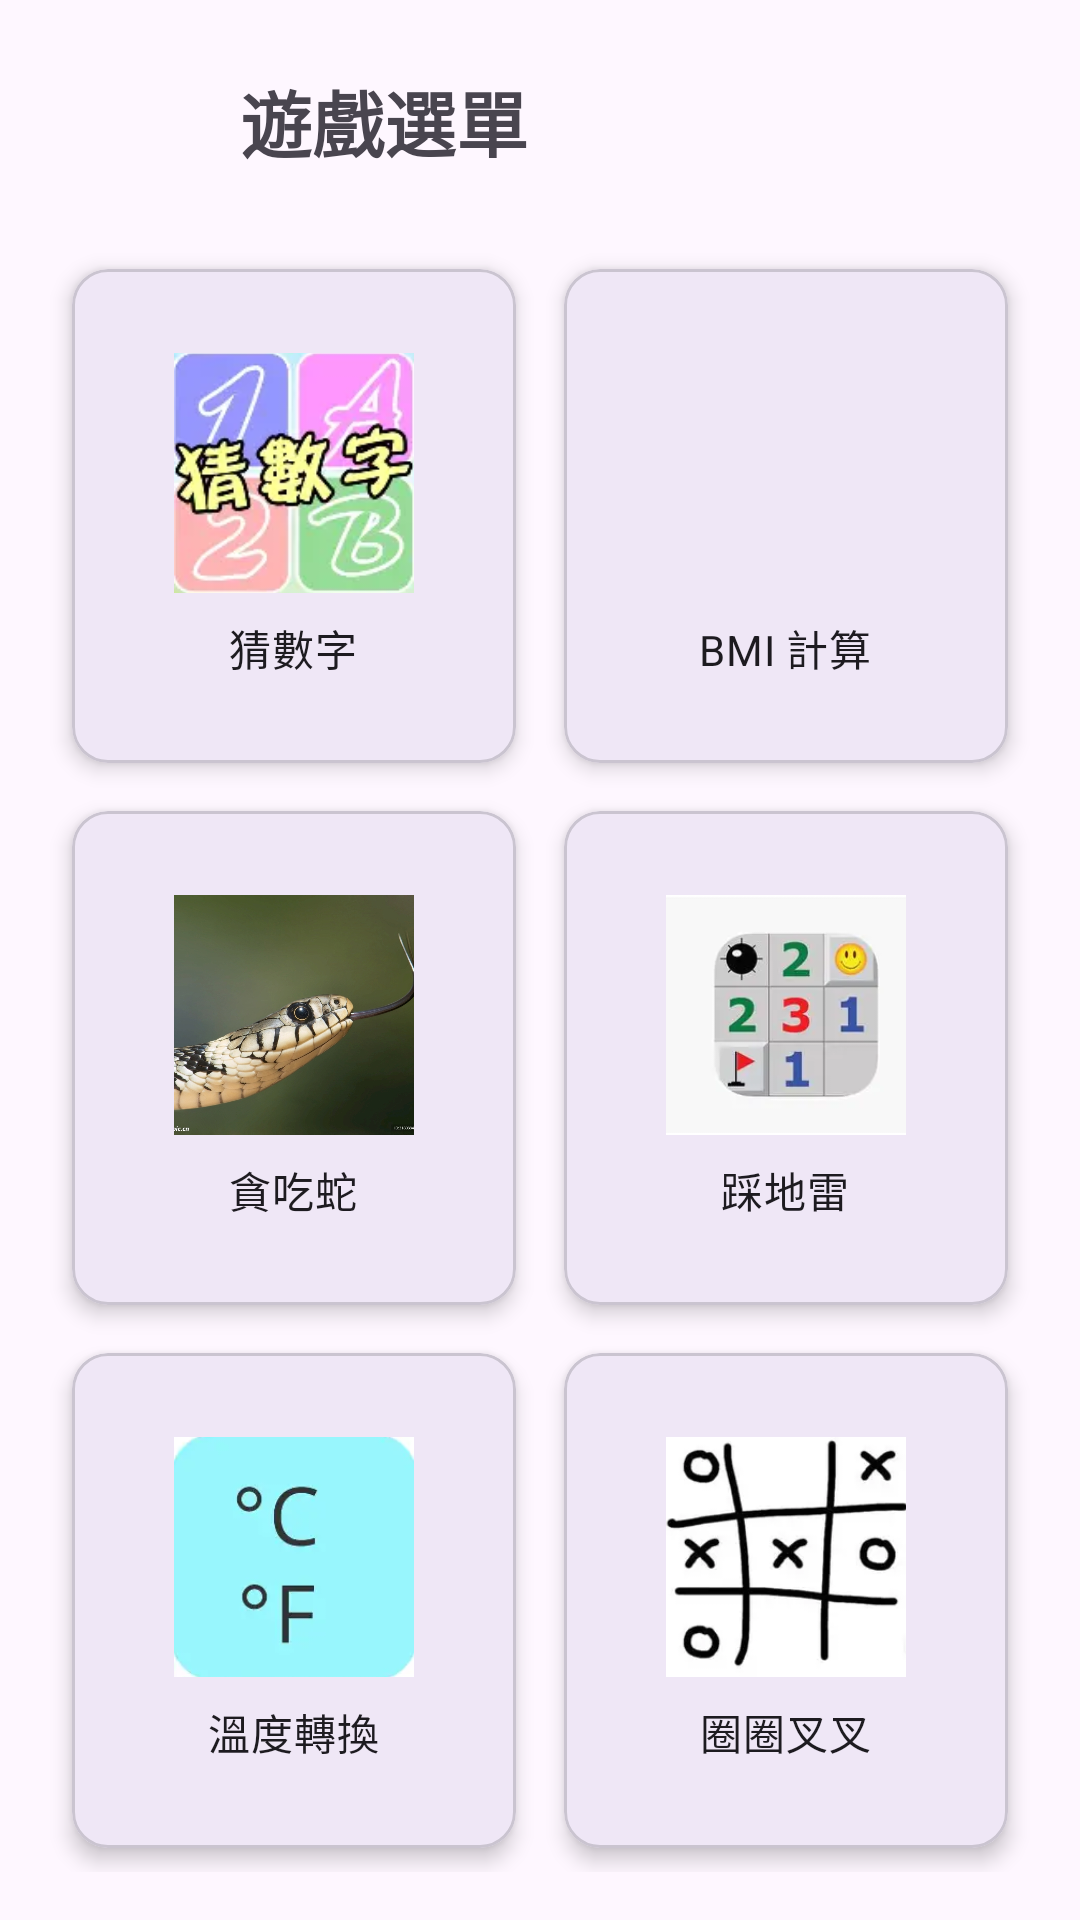

Write the Android layout XML for this screen, with the resource values it uses.
<!-- AndroidManifest.xml: application theme Theme.AccountRedirection -->
<!-- res/layout/button_game_main.xml -->
<?xml version="1.0" encoding="utf-8"?>
<androidx.constraintlayout.widget.ConstraintLayout xmlns:android="http://schemas.android.com/apk/res/android"
    xmlns:app="http://schemas.android.com/apk/res-auto"
    xmlns:tools="http://schemas.android.com/tools"
    android:layout_width="match_parent"
    android:layout_height="match_parent"
    android:padding="@dimen/spacing_medium"
    tools:context=".ImageButtonGame">

    
    <ImageButton
        android:id="@+id/btnBack"
        android:layout_width="@dimen/icon_button_size"
        android:layout_height="@dimen/icon_button_size"
        android:background="?attr/selectableItemBackgroundBorderless"
        android:contentDescription="@string/action_back"
        android:src="@drawable/ic_arrow_back"
        app:layout_constraintStart_toStartOf="parent"
        app:layout_constraintTop_toTopOf="parent" />

    
    <TextView
        android:id="@+id/tvMenuTitle"
        android:layout_width="wrap_content"
        android:layout_height="wrap_content"
        android:text="@string/game_menu_title"
        android:textSize="@dimen/text_size_headline"
        android:textStyle="bold"
        app:layout_constraintTop_toTopOf="@id/btnBack"
        app:layout_constraintBottom_toBottomOf="@id/btnBack"
        app:layout_constraintStart_toEndOf="@id/btnBack"
        android:layout_marginStart="@dimen/spacing_medium"/>

    
    <GridLayout
        android:layout_width="0dp"
        android:layout_height="0dp"
        android:layout_marginTop="@dimen/spacing_large"
        android:columnCount="2"
        android:rowCount="3"
        app:layout_constraintTop_toBottomOf="@id/tvMenuTitle"
        app:layout_constraintBottom_toBottomOf="parent"
        app:layout_constraintStart_toStartOf="parent"
        app:layout_constraintEnd_toEndOf="parent">

        
        <com.google.android.material.card.MaterialCardView
            android:id="@+id/imageButton1"
            android:layout_width="0dp"
            android:layout_height="0dp"
            android:layout_columnWeight="1"
            android:layout_rowWeight="1"
            android:layout_margin="@dimen/spacing_small"
            app:cardElevation="@dimen/card_elevation"
            android:clickable="true"
            android:focusable="true">

            <LinearLayout
                android:layout_width="match_parent"
                android:layout_height="match_parent"
                android:orientation="vertical"
                android:gravity="center">

                <ImageView
                    android:layout_width="80dp"
                    android:layout_height="80dp"
                    android:src="@drawable/gussnumberimage"
                    android:scaleType="centerCrop"/>

                <TextView
                    android:layout_width="wrap_content"
                    android:layout_height="wrap_content"
                    android:text="@string/game_guess_number"
                    android:layout_marginTop="@dimen/spacing_small"
                    android:textAppearance="?attr/textAppearanceBodyMedium"/>
            </LinearLayout>
        </com.google.android.material.card.MaterialCardView>

        
        <com.google.android.material.card.MaterialCardView
            android:id="@+id/imageButton2"
            android:layout_width="0dp"
            android:layout_height="0dp"
            android:layout_columnWeight="1"
            android:layout_rowWeight="1"
            android:layout_margin="@dimen/spacing_small"
            app:cardElevation="@dimen/card_elevation"
            android:clickable="true"
            android:focusable="true">

            <LinearLayout
                android:layout_width="match_parent"
                android:layout_height="match_parent"
                android:orientation="vertical"
                android:gravity="center">

                <ImageView
                    android:layout_width="80dp"
                    android:layout_height="80dp"
                    android:src="@drawable/bmi"
                    android:scaleType="centerCrop"/>

                <TextView
                    android:layout_width="wrap_content"
                    android:layout_height="wrap_content"
                    android:text="@string/game_bmi"
                    android:layout_marginTop="@dimen/spacing_small"
                    android:textAppearance="?attr/textAppearanceBodyMedium"/>
            </LinearLayout>
        </com.google.android.material.card.MaterialCardView>

        
        <com.google.android.material.card.MaterialCardView
            android:id="@+id/imageButton3"
            android:layout_width="0dp"
            android:layout_height="0dp"
            android:layout_columnWeight="1"
            android:layout_rowWeight="1"
            android:layout_margin="@dimen/spacing_small"
            app:cardElevation="@dimen/card_elevation"
            android:clickable="true"
            android:focusable="true">

            <LinearLayout
                android:layout_width="match_parent"
                android:layout_height="match_parent"
                android:orientation="vertical"
                android:gravity="center">

                <ImageView
                    android:layout_width="80dp"
                    android:layout_height="80dp"
                    android:src="@drawable/snakegame111"
                    android:scaleType="centerCrop"/>

                <TextView
                    android:layout_width="wrap_content"
                    android:layout_height="wrap_content"
                    android:text="@string/game_snake"
                    android:layout_marginTop="@dimen/spacing_small"
                    android:textAppearance="?attr/textAppearanceBodyMedium"/>
            </LinearLayout>
        </com.google.android.material.card.MaterialCardView>

        
        <com.google.android.material.card.MaterialCardView
            android:id="@+id/imageButton4"
            android:layout_width="0dp"
            android:layout_height="0dp"
            android:layout_columnWeight="1"
            android:layout_rowWeight="1"
            android:layout_margin="@dimen/spacing_small"
            app:cardElevation="@dimen/card_elevation"
            android:clickable="true"
            android:focusable="true">

            <LinearLayout
                android:layout_width="match_parent"
                android:layout_height="match_parent"
                android:orientation="vertical"
                android:gravity="center">

                <ImageView
                    android:layout_width="80dp"
                    android:layout_height="80dp"
                    android:src="@drawable/mainactivity"
                    android:scaleType="centerCrop"/>

                <TextView
                    android:layout_width="wrap_content"
                    android:layout_height="wrap_content"
                    android:text="@string/game_minesweeper"
                    android:layout_marginTop="@dimen/spacing_small"
                    android:textAppearance="?attr/textAppearanceBodyMedium"/>
            </LinearLayout>
        </com.google.android.material.card.MaterialCardView>

        
        <com.google.android.material.card.MaterialCardView
            android:id="@+id/imageButton5"
            android:layout_width="0dp"
            android:layout_height="0dp"
            android:layout_columnWeight="1"
            android:layout_rowWeight="1"
            android:layout_margin="@dimen/spacing_small"
            app:cardElevation="@dimen/card_elevation"
            android:clickable="true"
            android:focusable="true">

            <LinearLayout
                android:layout_width="match_parent"
                android:layout_height="match_parent"
                android:orientation="vertical"
                android:gravity="center">

                <ImageView
                    android:layout_width="80dp"
                    android:layout_height="80dp"
                    android:src="@drawable/temperatureconversion"
                    android:scaleType="centerCrop"/>

                <TextView
                    android:layout_width="wrap_content"
                    android:layout_height="wrap_content"
                    android:text="@string/game_temp_converter"
                    android:layout_marginTop="@dimen/spacing_small"
                    android:textAppearance="?attr/textAppearanceBodyMedium"/>
            </LinearLayout>
        </com.google.android.material.card.MaterialCardView>

        
        <com.google.android.material.card.MaterialCardView
            android:id="@+id/imageButton6"
            android:layout_width="0dp"
            android:layout_height="0dp"
            android:layout_columnWeight="1"
            android:layout_rowWeight="1"
            android:layout_margin="@dimen/spacing_small"
            app:cardElevation="@dimen/card_elevation"
            android:clickable="true"
            android:focusable="true">

            <LinearLayout
                android:layout_width="match_parent"
                android:layout_height="match_parent"
                android:orientation="vertical"
                android:gravity="center">

                <ImageView
                    android:layout_width="80dp"
                    android:layout_height="80dp"
                    android:src="@drawable/tictactoe"
                    android:scaleType="centerCrop"/>

                <TextView
                    android:layout_width="wrap_content"
                    android:layout_height="wrap_content"
                    android:text="@string/game_tictactoe"
                    android:layout_marginTop="@dimen/spacing_small"
                    android:textAppearance="?attr/textAppearanceBodyMedium"/>
            </LinearLayout>
        </com.google.android.material.card.MaterialCardView>

    </GridLayout>

</androidx.constraintlayout.widget.ConstraintLayout>
<!-- resources referenced by this layout -->
<resources>
  <dimen name="card_elevation">4dp</dimen>
  <dimen name="icon_button_size">48dp</dimen>
  <dimen name="spacing_large">24dp</dimen>
  <dimen name="spacing_medium">16dp</dimen>
  <dimen name="spacing_small">8dp</dimen>
  <dimen name="text_size_headline">24sp</dimen>
  <!-- drawable gussnumberimage: webp bitmap (drawable, 5396 bytes) -->
  <!-- drawable mainactivity: webp bitmap (drawable, 2676 bytes) -->
  <!-- drawable snakegame111: jpg bitmap (drawable, 305091 bytes) -->
  <!-- drawable temperatureconversion: webp bitmap (drawable, 1542 bytes) -->
  <!-- drawable tictactoe: webp bitmap (drawable, 3614 bytes) -->
  <string name="action_back">返回</string>
  <string name="game_bmi">BMI 計算</string>
  <string name="game_guess_number">猜數字</string>
  <string name="game_menu_title">遊戲選單</string>
  <string name="game_minesweeper">踩地雷</string>
  <string name="game_snake">貪吃蛇</string>
  <string name="game_temp_converter">溫度轉換</string>
  <string name="game_tictactoe">圈圈叉叉</string>
  <style name="Theme.AccountRedirection" parent="Base.Theme.AccountRedirection" />
  <style name="Base.Theme.AccountRedirection" parent="Theme.Material3.DayNight.NoActionBar">
          
          
      </style>
</resources>
